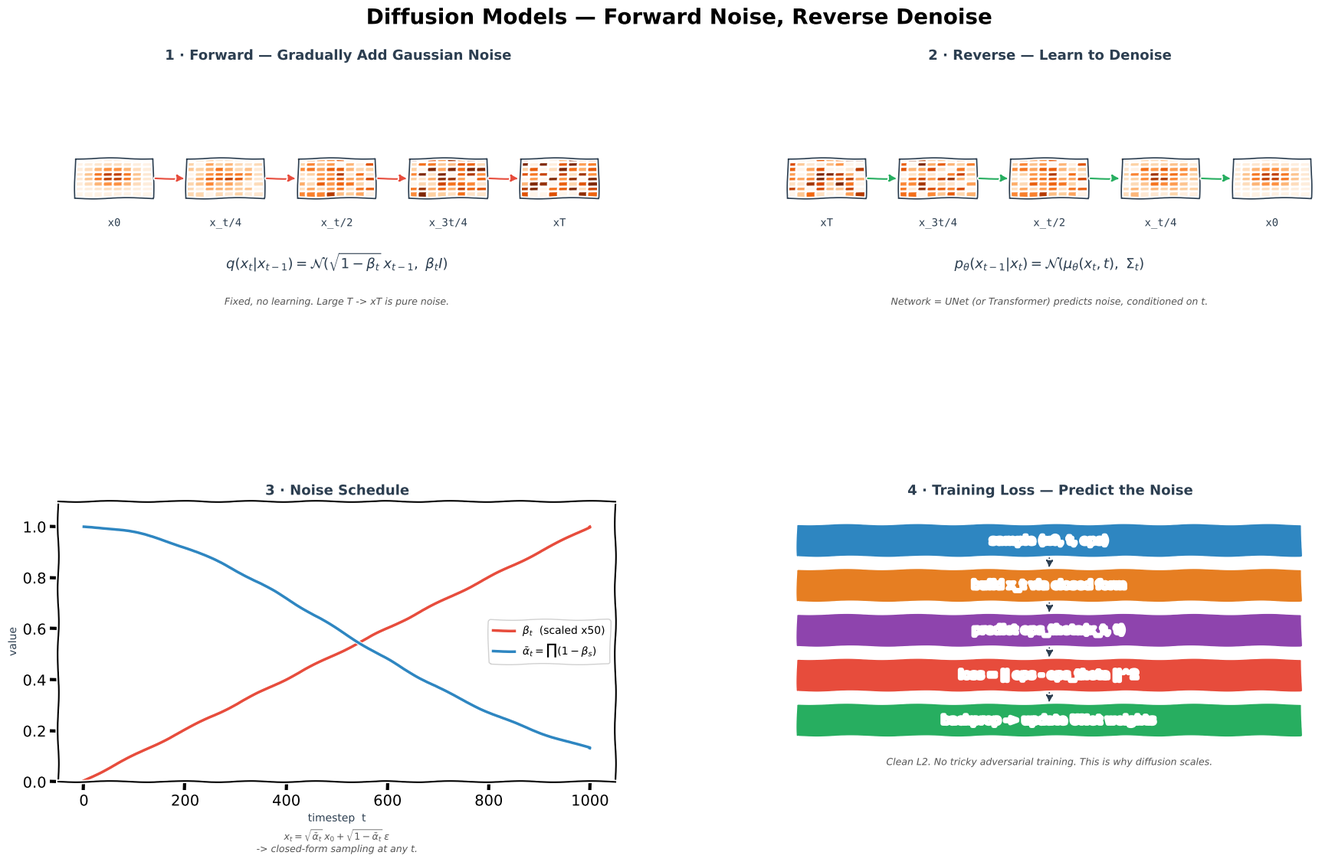

The script that saved this image:
"""Generate Diffusion Models.png — 4-panel xkcd-style concept sketch.

Panels:
  (1) Forward noising x0 -> xT
  (2) Reverse denoising xT -> x0
  (3) Noise schedule beta_t / alpha_bar_t
  (4) Training loss (predict noise eps)
"""
import matplotlib
matplotlib.use("Agg")
import matplotlib.pyplot as plt
from matplotlib.patches import FancyBboxPatch
import numpy as np

plt.xkcd(scale=0.8, length=100, randomness=2)

fig = plt.figure(figsize=(18, 11), facecolor="white")
fig.suptitle("Diffusion Models — Forward Noise, Reverse Denoise",
             fontsize=20, fontweight="bold", y=0.98)

gs = fig.add_gridspec(2, 2, hspace=0.55, wspace=0.28,
                      left=0.05, right=0.97, top=0.91, bottom=0.06)
ax_fw = fig.add_subplot(gs[0, 0])
ax_rv = fig.add_subplot(gs[0, 1])
ax_sch = fig.add_subplot(gs[1, 0])
ax_ls = fig.add_subplot(gs[1, 1])

BLUE, ORANGE, GREEN, RED, PURPLE, DARK, GREY = (
    "#2E86C1", "#E67E22", "#27AE60", "#E74C3C", "#8E44AD", "#2C3E50", "#BDC3C7")

rng = np.random.default_rng(1)

def make_thumb(ax, cx, cy, size, noise_level, seed):
    g = 8
    r = np.random.default_rng(seed)
    base = np.zeros((g, g))
    # "fox" shape: oval blob
    for i in range(g):
        for j in range(g):
            d = ((i - 3.5)**2 / 4 + (j - 3.5)**2 / 6)
            base[i, j] = np.exp(-d) * 0.9
    noise = r.normal(0, 1, (g, g))
    img = (1 - noise_level) * base + noise_level * (0.5 + 0.5 * noise)
    img = np.clip(img, 0, 1)
    for i in range(g):
        for j in range(g):
            ax.add_patch(plt.Rectangle(
                (cx - size/2 + j * size/g, cy + size/2 - (i+1) * size/g),
                size/g, size/g,
                facecolor=plt.cm.Oranges(img[i, j]),
                edgecolor="none"))

# ═══════════════════════ PANEL 1 — Forward ═════════════════════════
ax_fw.set_title("1 · Forward — Gradually Add Gaussian Noise",
                fontsize=13, fontweight="bold", color=DARK)
ax_fw.set_xlim(0, 10); ax_fw.set_ylim(0, 10); ax_fw.axis("off")
labels = ["x0", "x_t/4", "x_t/2", "x_3t/4", "xT"]
for k, (lbl, nl) in enumerate(zip(labels, [0.0, 0.25, 0.5, 0.75, 1.0])):
    cx = 1.0 + k * 2.0
    make_thumb(ax_fw, cx, 6.0, 1.4, nl, seed=k + 10)
    ax_fw.add_patch(plt.Rectangle((cx - 0.7, 5.3), 1.4, 1.4,
                                  fill=False, edgecolor=DARK, lw=1.2))
    ax_fw.text(cx, 4.3, lbl, ha="center", fontsize=10,
               color=DARK, family="monospace")
    if k < 4:
        ax_fw.annotate("", xy=(cx + 1.3, 6.0), xytext=(cx + 0.7, 6.0),
                       arrowprops=dict(arrowstyle="-|>", color=RED, lw=1.5))

ax_fw.text(5, 2.8,
           r"$q(x_t|x_{t-1}) = \mathcal{N}(\sqrt{1-\beta_t}\, x_{t-1},\ \beta_t I)$",
           ha="center", fontsize=13, color=DARK)
ax_fw.text(5, 1.5,
           "Fixed, no learning. Large T -> xT is pure noise.",
           ha="center", fontsize=9, color="#555", style="italic")

# ═══════════════════════ PANEL 2 — Reverse ═════════════════════════
ax_rv.set_title("2 · Reverse — Learn to Denoise",
                fontsize=13, fontweight="bold", color=DARK)
ax_rv.set_xlim(0, 10); ax_rv.set_ylim(0, 10); ax_rv.axis("off")
labels = ["xT", "x_3t/4", "x_t/2", "x_t/4", "x0"]
for k, (lbl, nl) in enumerate(zip(labels, [1.0, 0.75, 0.5, 0.25, 0.0])):
    cx = 1.0 + k * 2.0
    make_thumb(ax_rv, cx, 6.0, 1.4, nl, seed=k + 10)
    ax_rv.add_patch(plt.Rectangle((cx - 0.7, 5.3), 1.4, 1.4,
                                  fill=False, edgecolor=DARK, lw=1.2))
    ax_rv.text(cx, 4.3, lbl, ha="center", fontsize=10,
               color=DARK, family="monospace")
    if k < 4:
        ax_rv.annotate("", xy=(cx + 1.3, 6.0), xytext=(cx + 0.7, 6.0),
                       arrowprops=dict(arrowstyle="-|>", color=GREEN, lw=1.5))

ax_rv.text(5, 2.8,
           r"$p_\theta(x_{t-1}|x_t) = \mathcal{N}(\mu_\theta(x_t, t),\ \Sigma_t)$",
           ha="center", fontsize=13, color=DARK)
ax_rv.text(5, 1.5,
           "Network = UNet (or Transformer) predicts noise, conditioned on t.",
           ha="center", fontsize=9, color="#555", style="italic")

# ═══════════════════════ PANEL 3 — Schedule ═════════════════════════
ax_sch.set_title("3 · Noise Schedule",
                 fontsize=13, fontweight="bold", color=DARK)
T = np.linspace(0, 1000, 200)
beta = 1e-4 + (0.02 - 1e-4) * (T / 1000)
alpha_bar = np.cumprod(1 - beta)

ax_sch.plot(T, beta * 50, "-", color=RED, lw=2.5,
            label=r"$\beta_t$  (scaled x50)")
ax_sch.plot(T, alpha_bar, "-", color=BLUE, lw=2.5,
            label=r"$\bar\alpha_t = \prod(1-\beta_s)$")

ax_sch.set_xlabel("timestep  t", fontsize=10, color=DARK)
ax_sch.set_ylabel("value", fontsize=10, color=DARK)
ax_sch.legend(fontsize=10, loc="center right", framealpha=0.9)
ax_sch.set_ylim(0, 1.1)

ax_sch.text(0.5, -0.25,
            r"$x_t = \sqrt{\bar\alpha_t}\, x_0 + \sqrt{1-\bar\alpha_t}\, \epsilon$"
            "\n-> closed-form sampling at any t.",
            transform=ax_sch.transAxes, ha="center",
            fontsize=9, color="#555", style="italic")

# ═══════════════════════ PANEL 4 — Loss ═════════════════════════════
ax_ls.set_title("4 · Training Loss — Predict the Noise",
                fontsize=13, fontweight="bold", color=DARK)
ax_ls.set_xlim(0, 10); ax_ls.set_ylim(0, 10); ax_ls.axis("off")

steps = [
    (8.6, "sample (x0, t, eps)",                  BLUE),
    (7.0, "build x_t via closed form",            ORANGE),
    (5.4, "predict eps_theta(x_t, t)",            PURPLE),
    (3.8, "loss = || eps - eps_theta ||^2",       RED),
    (2.2, "backprop -> update UNet weights",      GREEN),
]
for y, name, c in steps:
    ax_ls.add_patch(FancyBboxPatch((0.5, y - 0.55), 9.0, 1.1,
                                   boxstyle="round,pad=0.05",
                                   facecolor=c, edgecolor="white", lw=2))
    ax_ls.text(5, y, name, ha="center", va="center",
               color="white", fontweight="bold", fontsize=10.5)
for y1, y2 in [(8.6, 7.0), (7.0, 5.4), (5.4, 3.8), (3.8, 2.2)]:
    ax_ls.annotate("", xy=(5, y2 + 0.55), xytext=(5, y1 - 0.55),
                   arrowprops=dict(arrowstyle="-|>", color=DARK, lw=1.3))
ax_ls.text(5, 0.6,
           "Clean L2. No tricky adversarial training. This is why diffusion scales.",
           ha="center", fontsize=9, color="#555", style="italic")

out = (r"c:\repos\AI learning\ai-portfolio\notes\MultimodalAI"
       r"\DiffusionModels\img\Diffusion Models.png")
plt.savefig(out, dpi=150, bbox_inches="tight", facecolor="white")
print(f"Saved -> {out}")
